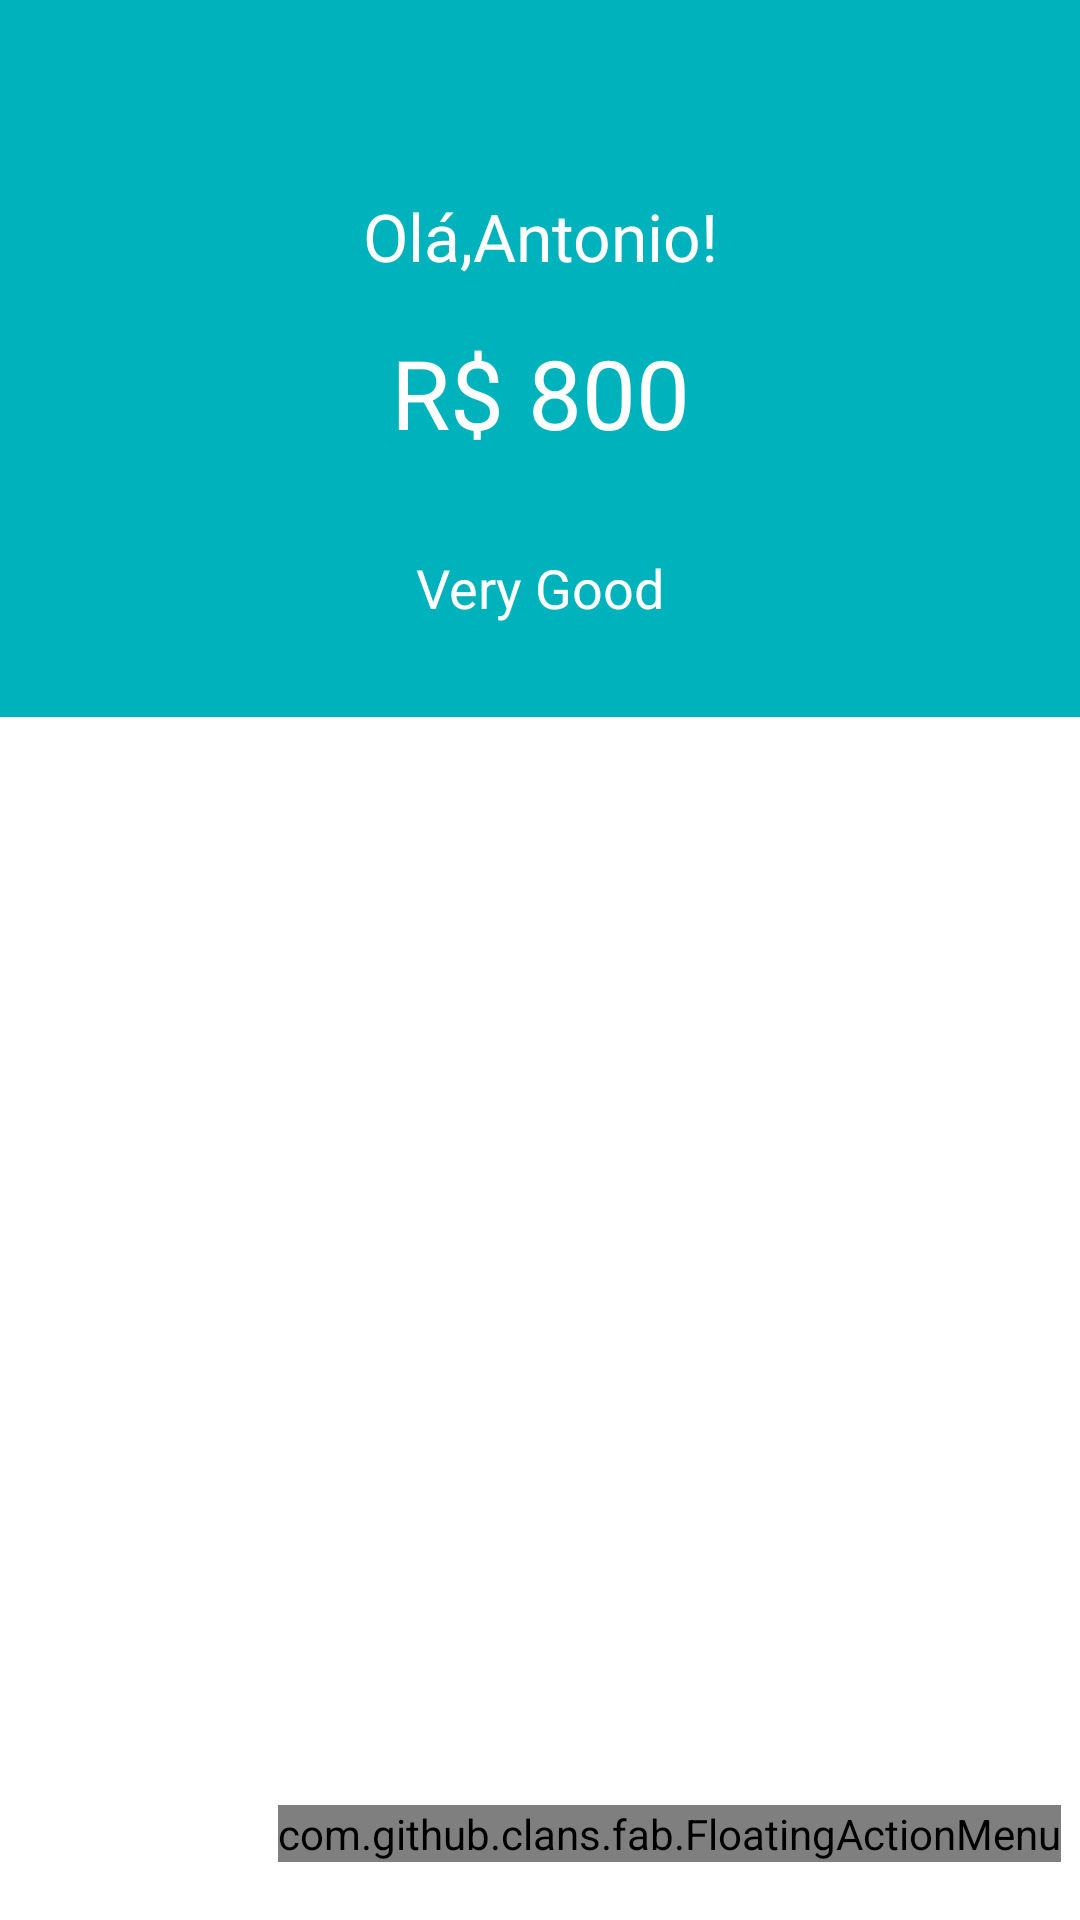

Reconstruct the res/layout file that produces this screen, plus the resources it refers to.
<!-- AndroidManifest.xml: application theme Theme.OrganizzeClone -->
<!-- res/layout/activity_home.xml -->
<?xml version="1.0" encoding="utf-8"?>
<androidx.constraintlayout.widget.ConstraintLayout xmlns:android="http://schemas.android.com/apk/res/android"
    xmlns:app="http://schemas.android.com/apk/res-auto"
    xmlns:tools="http://schemas.android.com/tools"
    android:layout_width="match_parent"
    android:layout_height="match_parent"
    xmlns:fab="http://schemas.android.com/apk/res-auto"
    tools:context=".activity.activity.HomeActivity">

    <com.github.clans.fab.FloatingActionMenu
        android:id="@+id/menu"
        android:layout_width="wrap_content"
        android:layout_height="wrap_content"
        android:layout_alignParentRight="true"
        android:layout_alignParentBottom="true"
        app:layout_constraintBottom_toBottomOf="parent"
        app:layout_constraintEnd_toEndOf="parent"
        app:layout_constraintHorizontal_bias="0.935"
        app:layout_constraintStart_toStartOf="parent"
        app:layout_constraintTop_toTopOf="parent"
        app:layout_constraintVertical_bias="0.969"
        fab:menu_animationDelayPerItem="50"
        fab:menu_backgroundColor="@android:color/transparent"
        fab:menu_buttonSpacing="0dp"
        fab:menu_colorNormal="#DA4336"
        fab:menu_colorPressed="#E75043"
        fab:menu_colorRipple="#99FFFFFF"
        fab:menu_fab_label="Menu"
        fab:menu_fab_size="normal"
        fab:menu_icon="@drawable/fab_add"
        fab:menu_labels_colorNormal="#333333"
        fab:menu_labels_colorPressed="#444444"
        fab:menu_labels_colorRipple="#66FFFFFF"
        fab:menu_labels_cornerRadius="3dp"
        fab:menu_labels_ellipsize="none"
        fab:menu_labels_hideAnimation="@anim/fab_slide_out_to_right"
        fab:menu_labels_margin="0dp"
        fab:menu_labels_maxLines="-1"
        fab:menu_labels_padding="8dp"
        fab:menu_labels_paddingBottom="4dp"
        fab:menu_labels_paddingLeft="8dp"
        fab:menu_labels_paddingRight="8dp"
        fab:menu_labels_paddingTop="4dp"
        fab:menu_labels_position="left"
        fab:menu_labels_showAnimation="@anim/fab_slide_in_from_right"
        fab:menu_labels_showShadow="true"
        fab:menu_labels_singleLine="false"
        fab:menu_labels_textColor="#FFFFFF"
        fab:menu_labels_textSize="14sp"
        fab:menu_openDirection="up"
        fab:menu_shadowColor="#66000000"
        fab:menu_shadowRadius="4dp"
        fab:menu_shadowXOffset="1dp"
        fab:menu_shadowYOffset="3dp"
        fab:menu_showShadow="true">

        <com.github.clans.fab.FloatingActionButton
            android:id="@+id/menu_despesa"
            android:onClick="adicionarDespesa"
            android:layout_width="wrap_content"
            android:layout_height="wrap_content"
            android:src="@drawable/ic_add"
            fab:fab_label="Despesa"
            app:fab_colorNormal="@color/despesa"
            fab:fab_size="mini" />

        <com.github.clans.fab.FloatingActionButton
            android:id="@+id/menu_receita"
            android:onClick="adicionarReceita"
            android:layout_width="wrap_content"
            android:layout_height="wrap_content"
            android:src="@drawable/ic_add"
            fab:fab_label="Receita"
            app:fab_colorNormal="@color/receita"
            fab:fab_size="mini" />

    </com.github.clans.fab.FloatingActionMenu>

    <TextView
        android:id="@+id/textView10"
        android:layout_width="419dp"
        android:layout_height="239dp"
        android:background="@color/purple_200"
        app:layout_constraintEnd_toEndOf="parent"
        app:layout_constraintStart_toStartOf="parent"
        app:layout_constraintTop_toTopOf="parent" />

    <TextView
        android:id="@+id/textView11"
        android:layout_width="0dp"
        android:layout_height="wrap_content"
        android:layout_marginStart="32dp"
        android:layout_marginTop="64dp"
        android:layout_marginEnd="32dp"
        android:gravity="center"
        android:text="Olá,Antonio!"
        android:textColor="@color/white"
        android:textSize="22sp"
        app:layout_constraintEnd_toEndOf="parent"
        app:layout_constraintStart_toStartOf="parent"
        app:layout_constraintTop_toTopOf="parent" />

    <TextView
        android:id="@+id/textView12"
        android:layout_width="0dp"
        android:layout_height="wrap_content"
        android:layout_marginStart="32dp"
        android:layout_marginTop="16dp"
        android:layout_marginEnd="32dp"
        android:gravity="center"
        android:text="R$ 800"
        android:textColor="@color/white"
        android:textSize="32sp"
        app:layout_constraintEnd_toEndOf="parent"
        app:layout_constraintStart_toStartOf="parent"
        app:layout_constraintTop_toBottomOf="@+id/textView11" />

    <TextView
        android:id="@+id/textView13"
        android:layout_width="0dp"
        android:layout_height="wrap_content"
        android:layout_marginStart="32dp"
        android:layout_marginEnd="32dp"
        android:gravity="center"
        android:text="Very Good"
        android:textColor="@color/white"
        android:textSize="18sp"
        app:layout_constraintBottom_toBottomOf="@+id/textView10"
        app:layout_constraintEnd_toEndOf="parent"
        app:layout_constraintStart_toStartOf="parent"
        app:layout_constraintTop_toBottomOf="@+id/textView12" />

</androidx.constraintlayout.widget.ConstraintLayout>
<!-- resources referenced by this layout -->
<resources>
  <color name="despesa">#ff706a</color>
  <color name="purple_200">#00b2bc</color>
  <color name="receita">#00d39e</color>
  <color name="white">#ffffff</color>
  <style name="Theme.OrganizzeClone" parent="Theme.MaterialComponents.DayNight.NoActionBar">
          
          <item name="colorPrimary">@color/purple_500</item>
          <item name="colorPrimaryVariant">@color/purple_700</item>
          <item name="colorOnPrimary">@color/white</item>
          
          <item name="colorSecondary">@color/teal_200</item>
          <item name="colorSecondaryVariant">@color/teal_700</item>
          <item name="colorOnSecondary">@color/black</item>
          
          <item name="android:statusBarColor" tools:targetApi="l">?attr/colorPrimaryVariant</item>
          
      </style>
  <color name="purple_500">#01c7d2</color>
  <color name="purple_700">#FF3700B3</color>
  <color name="teal_200">#FF03DAC5</color>
  <color name="black">#FF000000</color>
  <!-- not gathered from this repository: default colours our renderer supplied (Android Studio template values) -->
  <color name="teal_700">#FF018786</color>
</resources>
